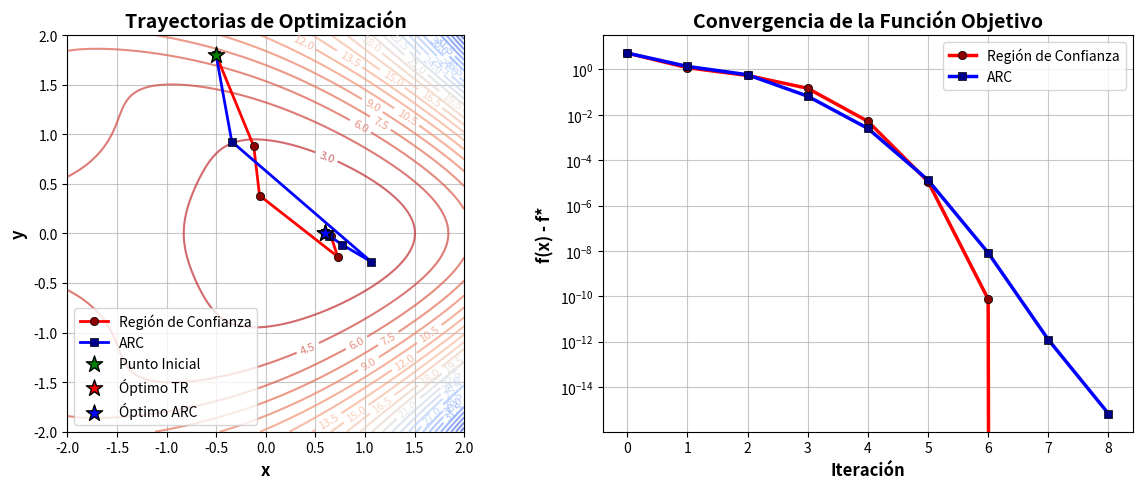

Source code (Python):
import numpy as np
import matplotlib.pyplot as plt
from matplotlib import cm


# Función Objetivo
def f(x):
    return (np.exp(x[0]) + 1)*(x[1]**2 + 1) - np.sin(x[0] + x[1]**2) - x[0]

# Vector Gradiente
def grad_f(x):
    
    df_dx = np.exp(x[0])*(x[1]**2 + 1) - np.cos(x[0] + x[1]**2) - 1
    df_dy = 2*x[1]*(np.exp(x[0]) + 1) - 2*x[1]*np.cos(x[0] + x[1]**2)
    return np.array([df_dx, df_dy])

# Hessiano 
def hess_f(x):
    h11 = np.exp(x[0])*(x[1]**2 + 1) + np.sin(x[0] + x[1]**2)
    h22 = 2*(np.exp(x[0]) + 1) - 2*np.cos(x[0] + x[1]**2) + 4*x[1]**2*np.sin(x[0] + x[1]**2)
    h12 = 2*x[1]*np.exp(x[0]) + 2*x[1]*np.sin(x[0] + x[1]**2)
    return np.array([[h11, h12], [h12, h22]])

# Método de Región de Confianza
def trust_region_method(x0, grad_f, hess_f, delta0=1.0, eta=0.15, tol=1e-6, max_iter=1000):
    
    # x0: punto inicial
    # grad_f: función que calcula el gradiente
    # hess_f: función que calcula el Hessiano
    # delta0: radio inicial de la región de confianza
    # eta: umbral para aceptar el paso (0 < eta < 1)
    # tol: tolerancia para criterio de parada
    # max_iter: número máximo de iteraciones

    x = np.array(x0, dtype=float)
    delta = delta0 #radio region de confianza

    history = [x.copy()] #almacenar historial de puntos


    for _ in range(max_iter):
        # 1- Calcular gradiente y Hessiana
        g = grad_f(x)
        B = hess_f(x)

        if np.linalg.norm(g) < tol: # verificar gradiente es suficientemente pequeño
            break
        # 2- Resolver el subproblema Region COnfianza
        try:
            # Intentar calcular paso de Newton
            p_newton = -np.linalg.solve(B, g)

            # Verificar paso de Newton está dentro de la Region de COnfianza
            if np.linalg.norm(p_newton) <= delta:
                p = p_newton
            else:
                #calcular paso Cauchy => dirección máximo descenso
                p_cauchy = - (np.dot(g, g) / (np.dot(g, np.dot(B, g)) + 1e-12)) * g 

                # Verificar si paso Cauchy dentro de la region de Confiaza
                if np.linalg.norm(p_cauchy) > delta:
                    p = -delta * g / np.linalg.norm(g)
                else:
                    p = delta * p_newton / np.linalg.norm(p_newton) #USAR paso Cauchy truncado al borde de la REgion
        except np.linalg.LinAlgError:
            # Hessiano Singular => usar dirección de descenso más pronunciado
            p = -delta * g / np.linalg.norm(g)

        # 3- Evaluar calidad del Paso    
        f_actual = f(x)
        # valor real funcion en el nuevo paso
        f_new = f(x + p)


        # Aproximacion Taylor 2do Orden (Modelo Cuadrático)
        m_new = f_actual + np.dot(g, p) + 0.5*np.dot(p, np.dot(B, p))
        # Razon de Reducción: reducción real / reduccion predicha
        rho = (f_actual - f_new) / (f_actual - m_new + 1e-12)
        
        # 4- Ajustar radio region de confianza
        if rho < 0.25:
            delta *= 0.25 # Reducir la region de cofianza
        elif rho > 0.75:
            delta = min(2*delta, 10) # expandir region de confianza
        
        # 5- Decición de aceptar o no el PASO
        if rho > eta:
            x = x + p # PASO ACEPTADO => moverse al nuevo punto
            history.append(x.copy())
        # PASO MUY GRANDE => PARAR    
        if np.linalg.norm(p) < tol:
            break
    return x, history

# Método ARC (Regularización Adaptativa Cúbica)
def arc_method(x0, grad_f, hess_f, sigma0=1.0, tol=1e-6, max_iter=1000):
    
    # x0: punto inicial
    # grad_f: función que calcula el gradiente
    # hess_f: función que calcula el Hessiano  
    # sigma0: parámetro de regularización inicial
    # tol: tolerancia para criterio de parada
    # max_iter: número máximo de iteraciones

    x = np.array(x0, dtype=float)
    sigma = sigma0 # Parametro Regulacion Cubica
    history = [x.copy()] # Hiatorial puntos


    for _ in range(max_iter):
        # 1- Calcular gradiente & Hessiano en el punto Actual
        g = grad_f(x)
        B = hess_f(x)

        # Verificar si el gradiente es suficientemente pequeño
        if np.linalg.norm(g) < tol:
            break
        # 2- Resolver Subproblema regularizador Cubico
        try:
            # Calcular paso => (B + sigma*I)p = -g
            p = -np.linalg.solve(B + sigma*np.eye(len(x)), g)
        except np.linalg.LinAlgError:
            p = -g / (np.linalg.norm(g) + 1e-12) # Problemas Numericos => usar direccion descenso mas pronunciado
        
        # 3- Evaluar calidad del paso
        f_actual = f(x)
        f_new = f(x + p)  # valor real de la funcion en el nuevo punto 
        p_norm = np.linalg.norm(p)

        # Taylor 2do orden + térmico cúbico (Modelo Cúbico)
        m_new = f_actual + np.dot(g, p) + 0.5*np.dot(p, np.dot(B, p)) + (sigma/3)*p_norm**3

        # Calcular razón de reducción => reducción real / reducción predicha
        rho = (f_actual - f_new) / (f_actual - m_new + 1e-12)

        # 4- Ajustar parametro regularizacion
        if rho < 0.25:
            sigma *= 2 # aumentar regularizacion => pasos más conservadores
        elif rho > 0.75:
            sigma = max(sigma/2, 1e-8) # disminuir regularizacion
        
        # 5- Decision acpetar o NO el paso-
        if rho > 1e-4:
            # Paso aceptado => moverse al nuevo punto
            x = x + p
            history.append(x.copy())

        # paso muy pequeño => PARAR     
        if np.linalg.norm(p) < tol:
            break
    return x, history

# Ejecución Métodos
np.random.seed(42)
x0 = np.random.uniform(-2, 2, size=2)
print("Punto inicial:", x0)
print("f(x0) =", f(x0))

x_tr, hist_tr = trust_region_method(x0, grad_f, hess_f)
x_arc, hist_arc = arc_method(x0, grad_f, hess_f)

print("Óptimo Región de Confianza:", x_tr, "f(x) =", f(x_tr))
print("Óptimo ARC:", x_arc, "f(x) =", f(x_arc))


# Crear malla vectorizada
x_range = np.linspace(-2, 2, 200)
y_range = np.linspace(-2, 2, 200)
X, Y = np.meshgrid(x_range, y_range)
Z = np.vectorize(lambda x, y: f([x, y]))(X, Y)

# Historiales como arrays
hist_tr_arr = np.array(hist_tr)
hist_arc_arr = np.array(hist_arc)
f_tr = np.array([f(x) for x in hist_tr])
f_arc = np.array([f(x) for x in hist_arc])

# GRAFICOS 2D - Primero solo los gráficos

# Crear figura solo para gráficos
fig_graphs = plt.figure(figsize=(12, 5))

# 1. Vista 2D 
ax1 = fig_graphs.add_subplot(121)
# Contornos con más niveles y colormap invertido
contour = ax1.contour(X, Y, Z, 30, cmap=cm.coolwarm_r, alpha=0.7)
ax1.clabel(contour, inline=True, fontsize=8)

# Trayectorias 2D
ax1.plot(hist_tr_arr[:,0], hist_tr_arr[:,1], 'o-', color='red', linewidth=2, 
         markersize=6, markerfacecolor='darkred', markeredgecolor='black', 
         markeredgewidth=0.5, label='Región de Confianza')
ax1.plot(hist_arc_arr[:,0], hist_arc_arr[:,1], 's-', color='blue', linewidth=2, 
         markersize=6, markerfacecolor='darkblue', markeredgecolor='black', 
         markeredgewidth=0.5, label='ARC')

# Puntos importantes
ax1.scatter([x0[0]], [x0[1]], color='green', s=150, marker='*', 
           edgecolor='black', linewidth=1, label='Punto Inicial', zorder=5)
ax1.scatter([x_tr[0]], [x_tr[1]], color='red', s=150, marker='*', 
           edgecolor='black', linewidth=1, label='Óptimo TR', zorder=5)
ax1.scatter([x_arc[0]], [x_arc[1]], color='blue', s=150, marker='*', 
           edgecolor='black', linewidth=1, label='Óptimo ARC', zorder=5)

ax1.set_xlabel('x', fontsize=12, fontweight='bold')
ax1.set_ylabel('y', fontsize=12, fontweight='bold')
ax1.set_title('Trayectorias de Optimización', fontsize=14, fontweight='bold')
ax1.legend(fontsize=10)
ax1.grid(True, alpha=0.7)
ax1.set_aspect('equal')

# 2. Gráfico de convergencia
ax2 = fig_graphs.add_subplot(122)
f_min = min(f_tr[-1], f_arc[-1])

ax2.semilogy(np.arange(len(f_tr)), f_tr - f_min, 'o-', color='red', linewidth=2.5,
             markersize=6, markerfacecolor='darkred', markeredgecolor='black',
             markeredgewidth=0.5, label='Región de Confianza')
ax2.semilogy(np.arange(len(f_arc)), f_arc - f_min, 's-', color='blue', linewidth=2.5,
             markersize=6, markerfacecolor='darkblue', markeredgecolor='black',
             markeredgewidth=0.5, label='ARC')

ax2.set_xlabel('Iteración', fontsize=12, fontweight='bold')
ax2.set_ylabel('f(x) - f*', fontsize=12, fontweight='bold')
ax2.set_title('Convergencia de la Función Objetivo', fontsize=14, fontweight='bold')
ax2.legend(fontsize=10)
ax2.grid(True, alpha=0.7)

# Ajustar layout y mostrar gráficos
plt.tight_layout()
plt.show()

# TABLA VISUAL - Figura separada
fig_table = plt.figure(figsize=(10, 4))
ax_table = fig_table.add_subplot(111)
ax_table.axis('tight')
ax_table.axis('off')

# Calcular métricas adicionales
norm_grad_tr = np.linalg.norm(grad_f(x_tr))
norm_grad_arc = np.linalg.norm(grad_f(x_arc))
path_length_tr = np.sum(np.linalg.norm(np.diff(hist_tr_arr, axis=0), axis=1))
path_length_arc = np.sum(np.linalg.norm(np.diff(hist_arc_arr, axis=0), axis=1))

# Datos para la tabla
table_data = [
    ['Métrica', 'Región de Confianza', 'ARC'],
    ['Iteraciones', f'{len(hist_tr)}', f'{len(hist_arc)}'],
    ['f(x) final', f'{f_tr[-1]:.6e}', f'{f_arc[-1]:.6e}'],
    ['||∇f(x)|| final', f'{norm_grad_tr:.2e}', f'{norm_grad_arc:.2e}'],
    ['Longitud trayectoria', f'{path_length_tr:.4f}', f'{path_length_arc:.4f}'],
    ['Punto óptimo', f'({x_tr[0]:.4f}, {x_tr[1]:.4f})', f'({x_arc[0]:.4f}, {x_arc[1]:.4f})']
]

# Crear tabla
table = ax_table.table(cellText=table_data, 
                      cellLoc='center', 
                      loc='center',
                      colWidths=[0.3, 0.35, 0.35])

# Estilo de la tabla
table.auto_set_font_size(False)
table.set_fontsize(11)
table.scale(1, 1.8)

# Colores y estilo de celdas
for i, key in enumerate(table.get_celld().keys()):
    cell = table.get_celld()[key]
    if key[0] == 0:  # Encabezado
        cell.set_facecolor('#4B8BBE')
        cell.set_text_props(weight='bold', color='white', size=12)
    elif key[0] % 2 == 1:  # Filas impares
        cell.set_facecolor('#F9F9F9')
    else:  # Filas pares
        cell.set_facecolor('#FFFFFF')
    
    # Negrita para la primera columna (nombres de métricas)
    if key[1] == 0 and key[0] > 0:
        cell.set_text_props(weight='bold')

# Título de la tabla
ax_table.set_title('COMPARACIÓN DE ALGORITMOS DE OPTIMIZACIÓN', 
                  fontsize=16, fontweight='bold', pad=20)

# Ajustar layout y mostrar tabla
plt.tight_layout()
plt.show()

# Información adicional de convergencia
print(f"\n--- Estadísticas de Convergencia ---")
print(f"Punto inicial: ({x0[0]:.4f}, {x0[1]:.4f}) | f(x0) = {f(x0):.6e}")
print(f"Región de Confianza: {len(hist_tr)} iteraciones, f final = {f_tr[-1]:.6e}")
print(f"ARC: {len(hist_arc)} iteraciones, f final = {f_arc[-1]:.6e}")
print(f"Diferencia entre métodos: {abs(f_tr[-1] - f_arc[-1]):.2e}")

# Análisis comparativo
print(f"\n*** Análisis Comparativo ***")
if abs(f_tr[-1] - f_arc[-1]) < 1e-8:
    print("Ambos métodos convergen esencialmente al mismo valor óptimo")
elif f_tr[-1] < f_arc[-1]:
    print("Región de Confianza encuentra una solución ligeramente mejor")
else:
    print("ARC encuentra una solución ligeramente mejor")

if len(hist_tr) < len(hist_arc):
    print(f"Región de Confianza es {len(hist_arc)/len(hist_tr):.1f}x más rápido")
else:
    print(f"ARC es {len(hist_tr)/len(hist_arc):.1f}x más rápido")